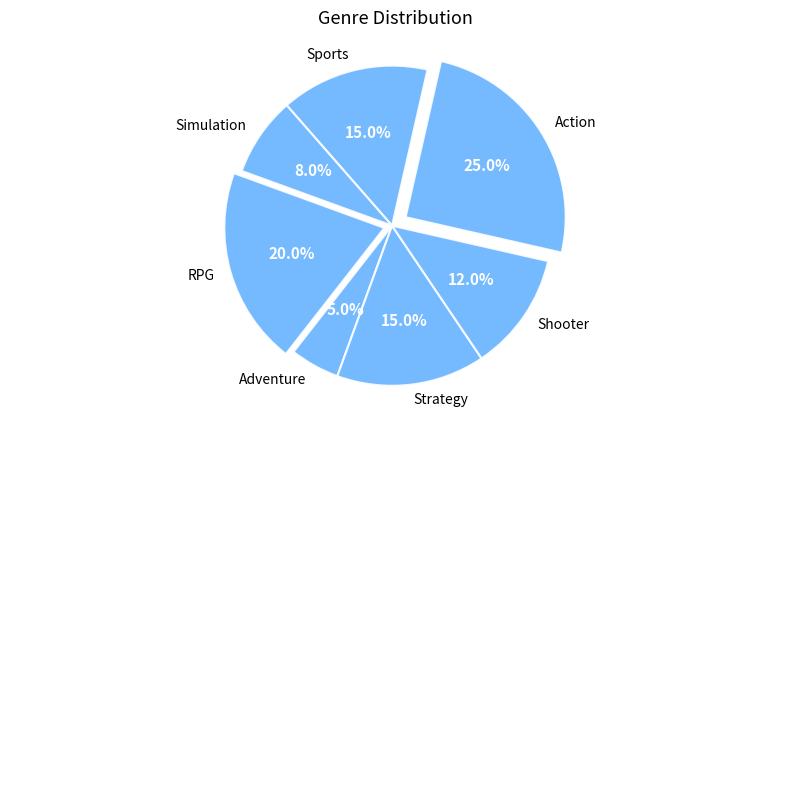

The script that saved this image:
import matplotlib.pyplot as plt

genres = ['RPG', 'Adventure', 'Strategy', 'Shooter', 'Action', 'Sports', 'Simulation']
market_shares = [20, 5, 15, 12, 25, 15, 8]
color = '#66b3ff'
explode = (0.05, 0, 0, 0, 0.1, 0, 0)

# Modifying the subplot arrangement to have different rows and columns
fig, axarr = plt.subplots(2, 1, figsize=(8, 8))  # Changed to 2 rows and 1 column

# Use the first subplot axis to draw the pie chart
wedges, texts, autotexts = axarr[0].pie(
    market_shares, explode=explode, labels=genres, autopct='%1.1f%%', startangle=160,
    colors=[color] * len(genres),
    wedgeprops=dict(edgecolor='w', linewidth=1.5, alpha=0.9)
)

plt.setp(texts, size=10)
plt.setp(autotexts, size=11, color='white', weight='bold')
axarr[0].set_title('Genre Distribution', fontsize=13, pad=15)
axarr[0].axis('equal')

# Hiding the second subplot since we only need one pie chart
axarr[1].axis('off')

plt.tight_layout()
plt.show()
